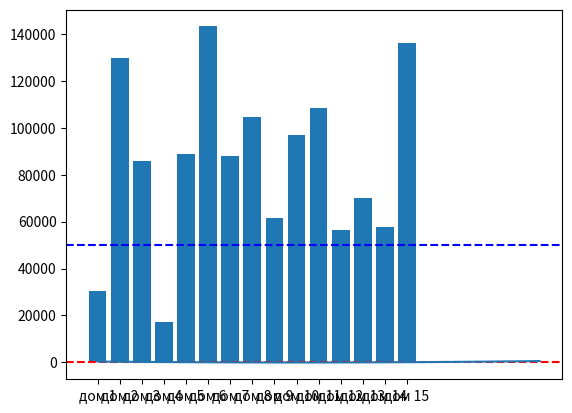

The script that saved this image:
import numpy as np
import matplotlib.pyplot as plt

def zadacha1():
    x_list = []
    y_list = []

    for x in range (-10, 11):
        y = 5*x*x + 10*x -30
        x_list.append(x)
        y_list.append(y)

    plt.axhline(y=0, color = "r", linestyle = "--")

    plt.plot(y_list)
    plt.show()


def zadacha2():
    size = 15
    houses = np.random.randint(100, 300, size)
    prices = np.random.randint(3000000, 20000000, size)
    mean_pr = [round(prices[i]/ houses[i]) for i in range(len(prices))]
    print(mean_pr)
    house_names = ["дом 1", "дом 2","дом 3","дом 4","дом 5","дом 6","дом 7","дом 8","дом 9","дом 10","дом 11","дом 12","дом 13","дом 14","дом 15" ]

    plt.axhline(y = 50000, color = "b", linestyle = "--")

    plt.bar(house_names, mean_pr)
    plt.show()

zadacha1()
zadacha2()